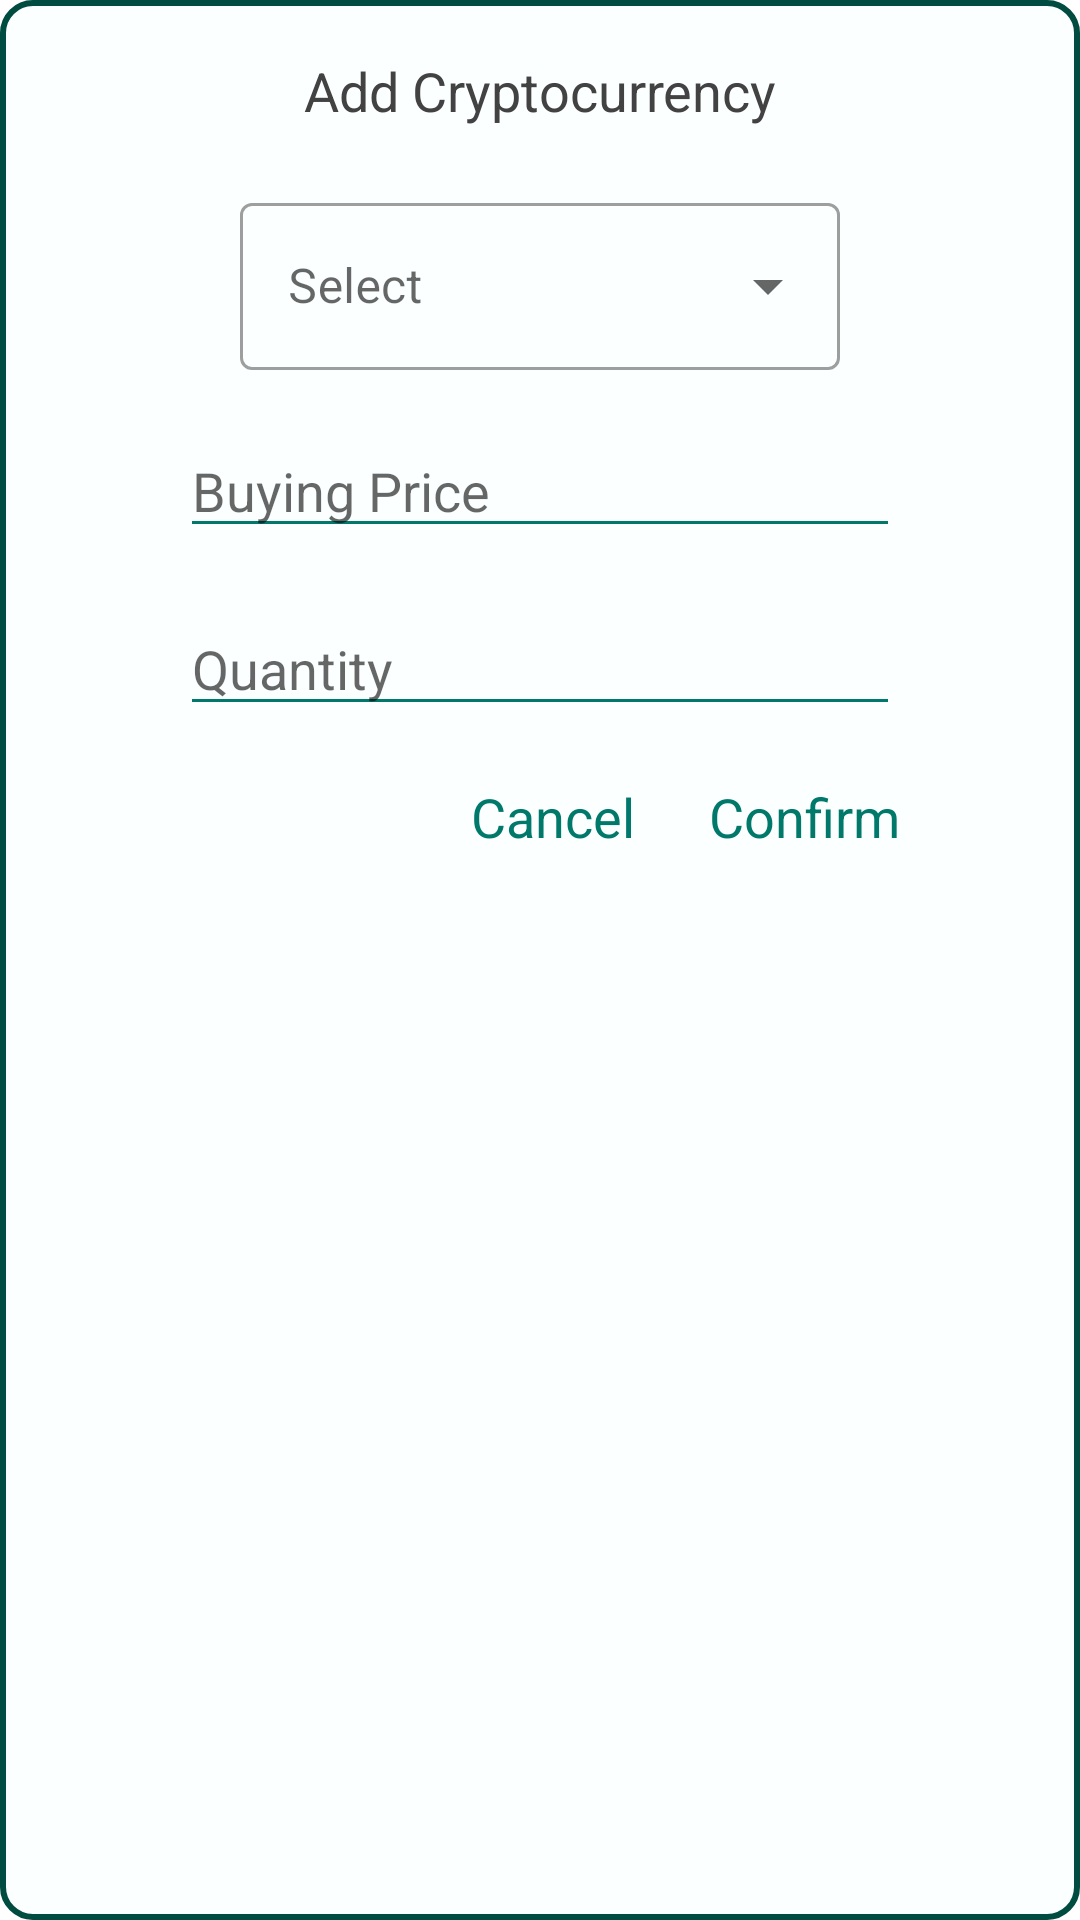

Produce the Android XML layout that renders to this screen, including the resource entries it uses.
<!-- AndroidManifest.xml: application theme Theme.CryptoWallet -->
<!-- res/layout/dialog_add_coin.xml -->
<?xml version="1.0" encoding="utf-8"?>
<androidx.constraintlayout.widget.ConstraintLayout xmlns:android="http://schemas.android.com/apk/res/android"
    xmlns:app="http://schemas.android.com/apk/res-auto"
    xmlns:tools="http://schemas.android.com/tools"
    android:layout_width="match_parent"
    android:layout_height="match_parent"
    android:background="@drawable/dialog_shape"
    android:orientation="vertical"
    android:padding="18dp">

    <TextView
        android:id="@+id/textView"
        android:layout_width="280dp"
        android:layout_height="wrap_content"
        android:text="Add Cryptocurrency"
        android:textAlignment="center"

        android:textColor="#424242"
        android:textSize="18sp"
        app:layout_constraintBottom_toBottomOf="parent"
        app:layout_constraintEnd_toEndOf="parent"
        app:layout_constraintHorizontal_bias="0.5"
        app:layout_constraintStart_toStartOf="parent"
        app:layout_constraintTop_toTopOf="parent"
        app:layout_constraintVertical_bias="0.0" />

    <com.google.android.material.textfield.TextInputLayout
        android:id="@+id/add_dropdown"
        style="@style/Widget.MaterialComponents.TextInputLayout.OutlinedBox.ExposedDropdownMenu"
        android:layout_width="200dp"
        android:layout_height="wrap_content"
        android:layout_marginTop="20dp"
        app:layout_constraintEnd_toEndOf="@+id/textView"
        app:layout_constraintStart_toStartOf="@+id/textView"
        app:layout_constraintTop_toBottomOf="@+id/textView">

        <AutoCompleteTextView
            android:id="@+id/dropdown_autocomplete"
            android:layout_width="match_parent"
            android:layout_height="match_parent"
            android:layout_weight="1"
            android:hint="Select"
            android:inputType="text" />
    </com.google.android.material.textfield.TextInputLayout>


    <EditText
        android:layout_marginTop="18dp"
        android:id="@+id/add_buy_price"
        android:layout_width="240dp"
        android:layout_height="wrap_content"
        android:layout_gravity="center"
        android:backgroundTint="@color/colorPrimary"
        android:hint="Buying Price"
        android:inputType="numberDecimal"
        android:textColor="@color/black"
        android:textCursorDrawable="@null"
        app:layout_constraintEnd_toEndOf="@+id/add_dropdown"
        app:layout_constraintStart_toStartOf="@+id/add_dropdown"
        app:layout_constraintTop_toBottomOf="@+id/add_dropdown" />

    <EditText
        android:id="@+id/add_quantity"
        android:layout_width="240dp"
        android:layout_height="wrap_content"
        android:layout_gravity="center"
        android:layout_marginTop="18dp"
        android:backgroundTint="@color/colorPrimary"
        android:hint="Quantity"
        android:inputType="numberDecimal"
        android:textColor="@color/black"
        android:textCursorDrawable="@null"
        app:layout_constraintEnd_toEndOf="@+id/add_buy_price"
        app:layout_constraintHorizontal_bias="0.5"
        app:layout_constraintStart_toStartOf="@+id/add_buy_price"
        app:layout_constraintTop_toBottomOf="@+id/add_buy_price" />

    <TextView
        android:id="@+id/add_confirm_button"
        android:layout_width="wrap_content"
        android:layout_height="wrap_content"
        android:layout_gravity="center"
        android:layout_marginTop="18dp"
        android:background="?attr/selectableItemBackground"
        android:clickable="true"
        android:elevation="50dp"
        android:text="Confirm"
        android:textColor="@color/colorPrimary"
        android:textSize="18sp"
        app:layout_constraintEnd_toEndOf="@+id/add_quantity"
        app:layout_constraintTop_toBottomOf="@+id/add_quantity" />

    <TextView
        android:id="@+id/add_cancel_button"
        android:layout_width="wrap_content"
        android:layout_height="wrap_content"
        android:layout_gravity="center"
        android:background="?attr/selectableItemBackground"
        android:clickable="true"
        android:elevation="50dp"
        android:text="Cancel"
        android:textColor="@color/colorPrimary"
        android:textSize="18sp"
        app:layout_constraintBottom_toBottomOf="@+id/add_confirm_button"
        app:layout_constraintEnd_toStartOf="@+id/add_confirm_button"
        app:layout_constraintHorizontal_bias="0.85"
        app:layout_constraintStart_toStartOf="parent"
        app:layout_constraintTop_toTopOf="@+id/add_confirm_button"
        app:layout_constraintVertical_bias="0.0" />

</androidx.constraintlayout.widget.ConstraintLayout>
<!-- resources referenced by this layout -->
<resources>
  <color name="black">#000000</color>
  <color name="colorPrimary">#00796b</color>
  <!-- drawable dialog_shape (drawable) -->
  <?xml version="1.0" encoding="utf-8"?>
  <shape xmlns:android="http://schemas.android.com/apk/res/android"
      android:shape="rectangle">
      <solid android:color="#FCFFFF"/>
      <stroke android:width="2dp" android:color="@color/colorPrimaryDark"/>
      <corners android:radius="10dp"/>
  </shape>
  <style name="Theme.CryptoWallet" parent="Theme.MaterialComponents.DayNight.DarkActionBar">
          
          <item name="colorPrimary">@color/colorPrimary</item>
          <item name="colorPrimaryVariant">@color/colorPrimaryDark</item>
          <item name="colorOnPrimary">@color/black</item>
          
          <item name="android:statusBarColor" tools:targetApi="l">?attr/colorPrimaryVariant</item>
          
      </style>
  <color name="colorPrimaryDark">#004c40</color>
</resources>
